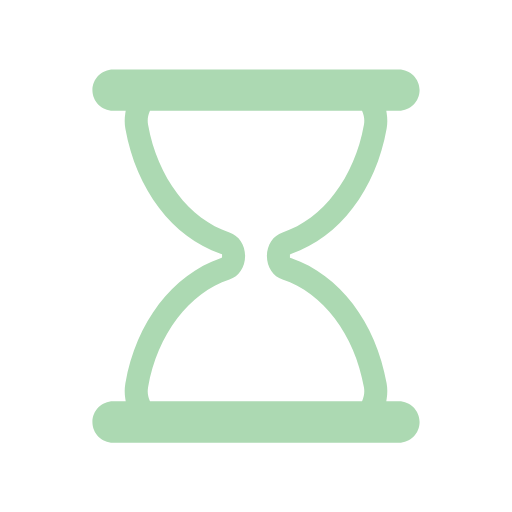
t = 0.00 s
t = 0.44 s: frame unchanged from t = 0.00 s, image omitted
t = 0.67 s: frame unchanged from t = 0.00 s, image omitted
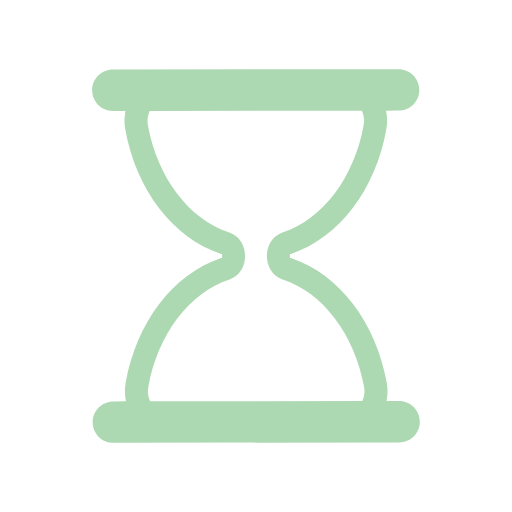
t = 1.11 s
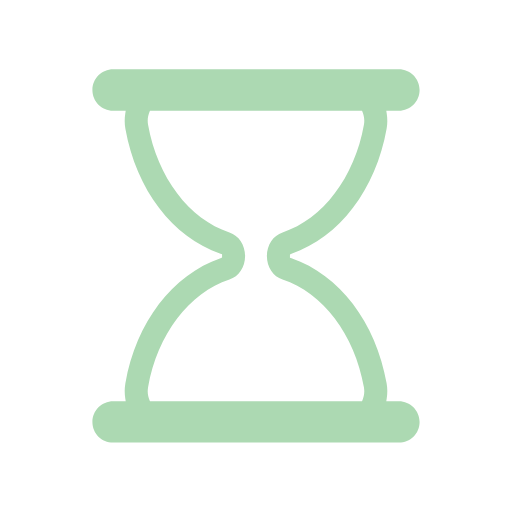
t = 1.56 s
t = 1.78 s: frame unchanged from t = 1.56 s, image omitted

The animated SVG that drew these frames (rendered in a browser with its animation timeline set to each time). Animation: 5 SMIL elements (animate=4,animateTransform=1); one cycle of 2.22 s, repeats indefinitely.

<svg xmlns="http://www.w3.org/2000/svg" xmlns:xlink="http://www.w3.org/1999/xlink" style="margin:auto;display:block;" width="200px" height="200px" viewBox="0 0 100 100" preserveAspectRatio="xMidYMid">
<defs>
  <clipPath id="ldio-259dg4ak6cx-cp">
    <rect x="0" y="0" width="100" height="50">
      <animate attributeName="y" repeatCount="indefinite" dur="2.2222222222222223s" calcMode="spline" values="0;50;0;0;0" keyTimes="0;0.4;0.5;0.9;1" keySplines="0.3 0 1 0.7;0.3 0 1 0.7;0.3 0 1 0.7;0.3 0 1 0.7"></animate>
      <animate attributeName="height" repeatCount="indefinite" dur="2.2222222222222223s" calcMode="spline" values="50;0;0;50;50" keyTimes="0;0.4;0.5;0.9;1" keySplines="0.3 0 1 0.7;0.3 0 1 0.7;0.3 0 1 0.7;0.3 0 1 0.7"></animate>
    </rect>
    <rect x="0" y="50" width="100" height="50">
      <animate attributeName="y" repeatCount="indefinite" dur="2.2222222222222223s" calcMode="spline" values="100;50;50;50;50" keyTimes="0;0.4;0.5;0.9;1" keySplines="0.3 0 1 0.7;0.3 0 1 0.7;0.3 0 1 0.7;0.3 0 1 0.7"></animate>
      <animate attributeName="height" repeatCount="indefinite" dur="2.2222222222222223s" calcMode="spline" values="0;50;50;0;0" keyTimes="0;0.4;0.5;0.9;1" keySplines="0.3 0 1 0.7;0.3 0 1 0.7;0.3 0 1 0.7;0.3 0 1 0.7"></animate>
    </rect>
  </clipPath>
</defs>
<g transform="translate(50 50)"><g transform="scale(0.9)"><g transform="translate(-50 -50)">
  <g>
    <animateTransform attributeName="transform" type="rotate" dur="2.2222222222222223s" repeatCount="indefinite" values="0 50 50;0 50 50;180 50 50;180 50 50;360 50 50" keyTimes="0;0.4;0.5;0.9;1"></animateTransform>
    <path clip-path="url(#ldio-259dg4ak6cx-cp)" fill="#ffffff" d="M54.864 50L54.864 50c0-1.291 0.689-2.412 1.671-2.729c9.624-3.107 17.154-12.911 19.347-25.296 c0.681-3.844-1.698-7.475-4.791-7.475H28.908c-3.093 0-5.472 3.631-4.791 7.475c2.194 12.385 9.723 22.189 19.347 25.296 c0.982 0.317 1.671 1.438 1.671 2.729v0c0 1.291-0.689 2.412-1.671 2.729C33.84 55.836 26.311 65.64 24.117 78.025 c-0.681 3.844 1.698 7.475 4.791 7.475h42.184c3.093 0 5.472-3.631 4.791-7.475C73.689 65.64 66.16 55.836 56.536 52.729 C55.553 52.412 54.864 51.291 54.864 50z"></path>
    <path fill="#acd9b2" d="M81 81.5h-2.724l0.091-0.578c0.178-1.122 0.17-2.243-0.022-3.333C76.013 64.42 68.103 54.033 57.703 50.483l-0.339-0.116 v-0.715l0.339-0.135c10.399-3.552 18.31-13.938 20.642-27.107c0.192-1.089 0.2-2.211 0.022-3.333L78.276 18.5H81 c2.481 0 4.5-2.019 4.5-4.5S83.481 9.5 81 9.5H19c-2.481 0-4.5 2.019-4.5 4.5s2.019 4.5 4.5 4.5h2.724l-0.092 0.578 c-0.178 1.122-0.17 2.243 0.023 3.333c2.333 13.168 10.242 23.555 20.642 27.107l0.338 0.116v0.715l-0.338 0.135 c-10.4 3.551-18.31 13.938-20.642 27.106c-0.193 1.09-0.201 2.211-0.023 3.333l0.092 0.578H19c-2.481 0-4.5 2.019-4.5 4.5 s2.019 4.5 4.5 4.5h62c2.481 0 4.5-2.019 4.5-4.5S83.481 81.5 81 81.5z M73.14 81.191L73.012 81.5H26.988l-0.128-0.309 c-0.244-0.588-0.491-1.538-0.28-2.729c2.014-11.375 8.944-20.542 17.654-23.354c2.035-0.658 3.402-2.711 3.402-5.108 c0-2.398-1.368-4.451-3.403-5.108c-8.71-2.812-15.639-11.979-17.653-23.353c-0.211-1.191 0.036-2.143 0.281-2.731l0.128-0.308 h46.024l0.128 0.308c0.244 0.589 0.492 1.541 0.281 2.731c-2.015 11.375-8.944 20.541-17.654 23.353 c-2.035 0.658-3.402 2.71-3.402 5.108c0 2.397 1.368 4.45 3.403 5.108c8.71 2.812 15.64 11.979 17.653 23.354 C73.632 79.651 73.384 80.604 73.14 81.191z"></path>
  </g>
</g></g></g>
</svg>
